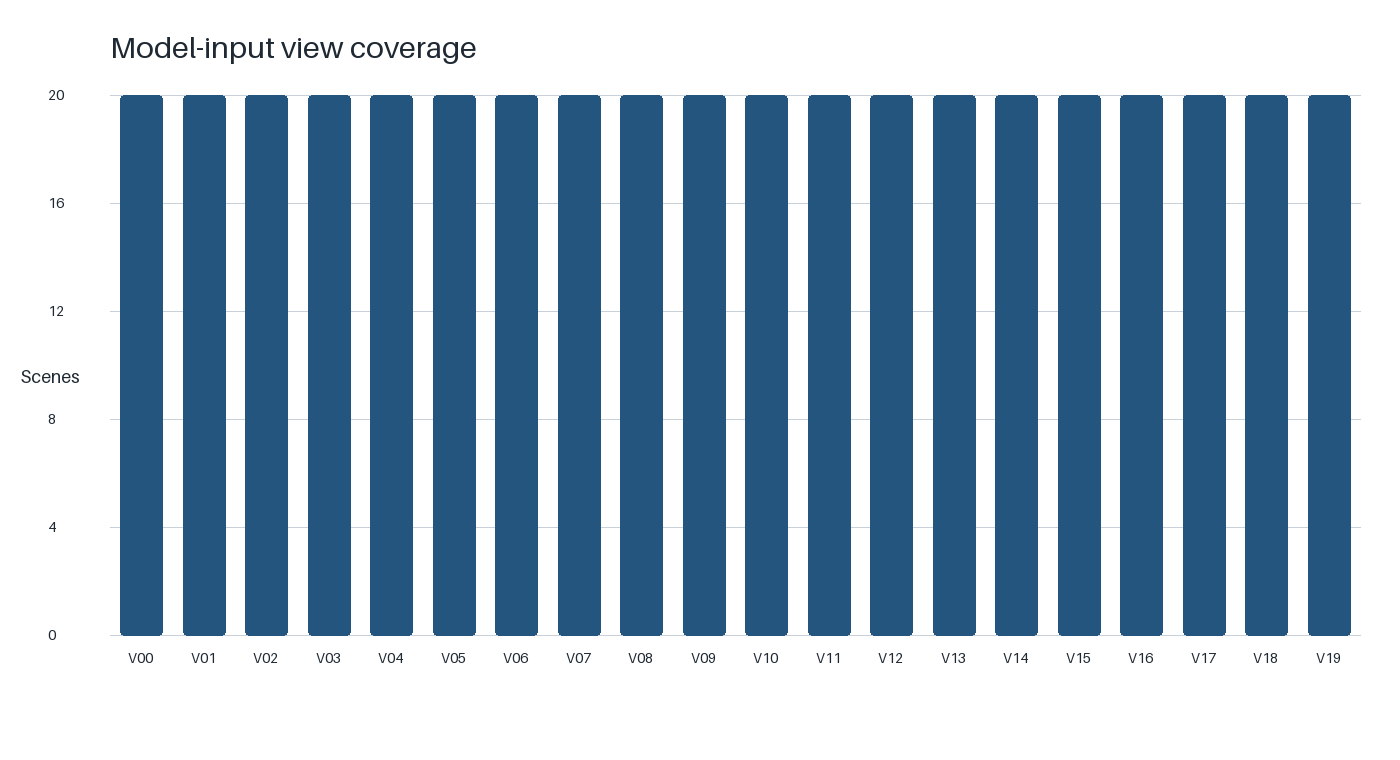

Data behind this chart, as committed beside it:
view_id, scene_count, expected_scene_count, complete
V00, 20, 20, True
V01, 20, 20, True
V02, 20, 20, True
V03, 20, 20, True
V04, 20, 20, True
V05, 20, 20, True
V06, 20, 20, True
V07, 20, 20, True
V08, 20, 20, True
V09, 20, 20, True
V10, 20, 20, True
V11, 20, 20, True
V12, 20, 20, True
V13, 20, 20, True
V14, 20, 20, True
V15, 20, 20, True
V16, 20, 20, True
V17, 20, 20, True
V18, 20, 20, True
V19, 20, 20, True
